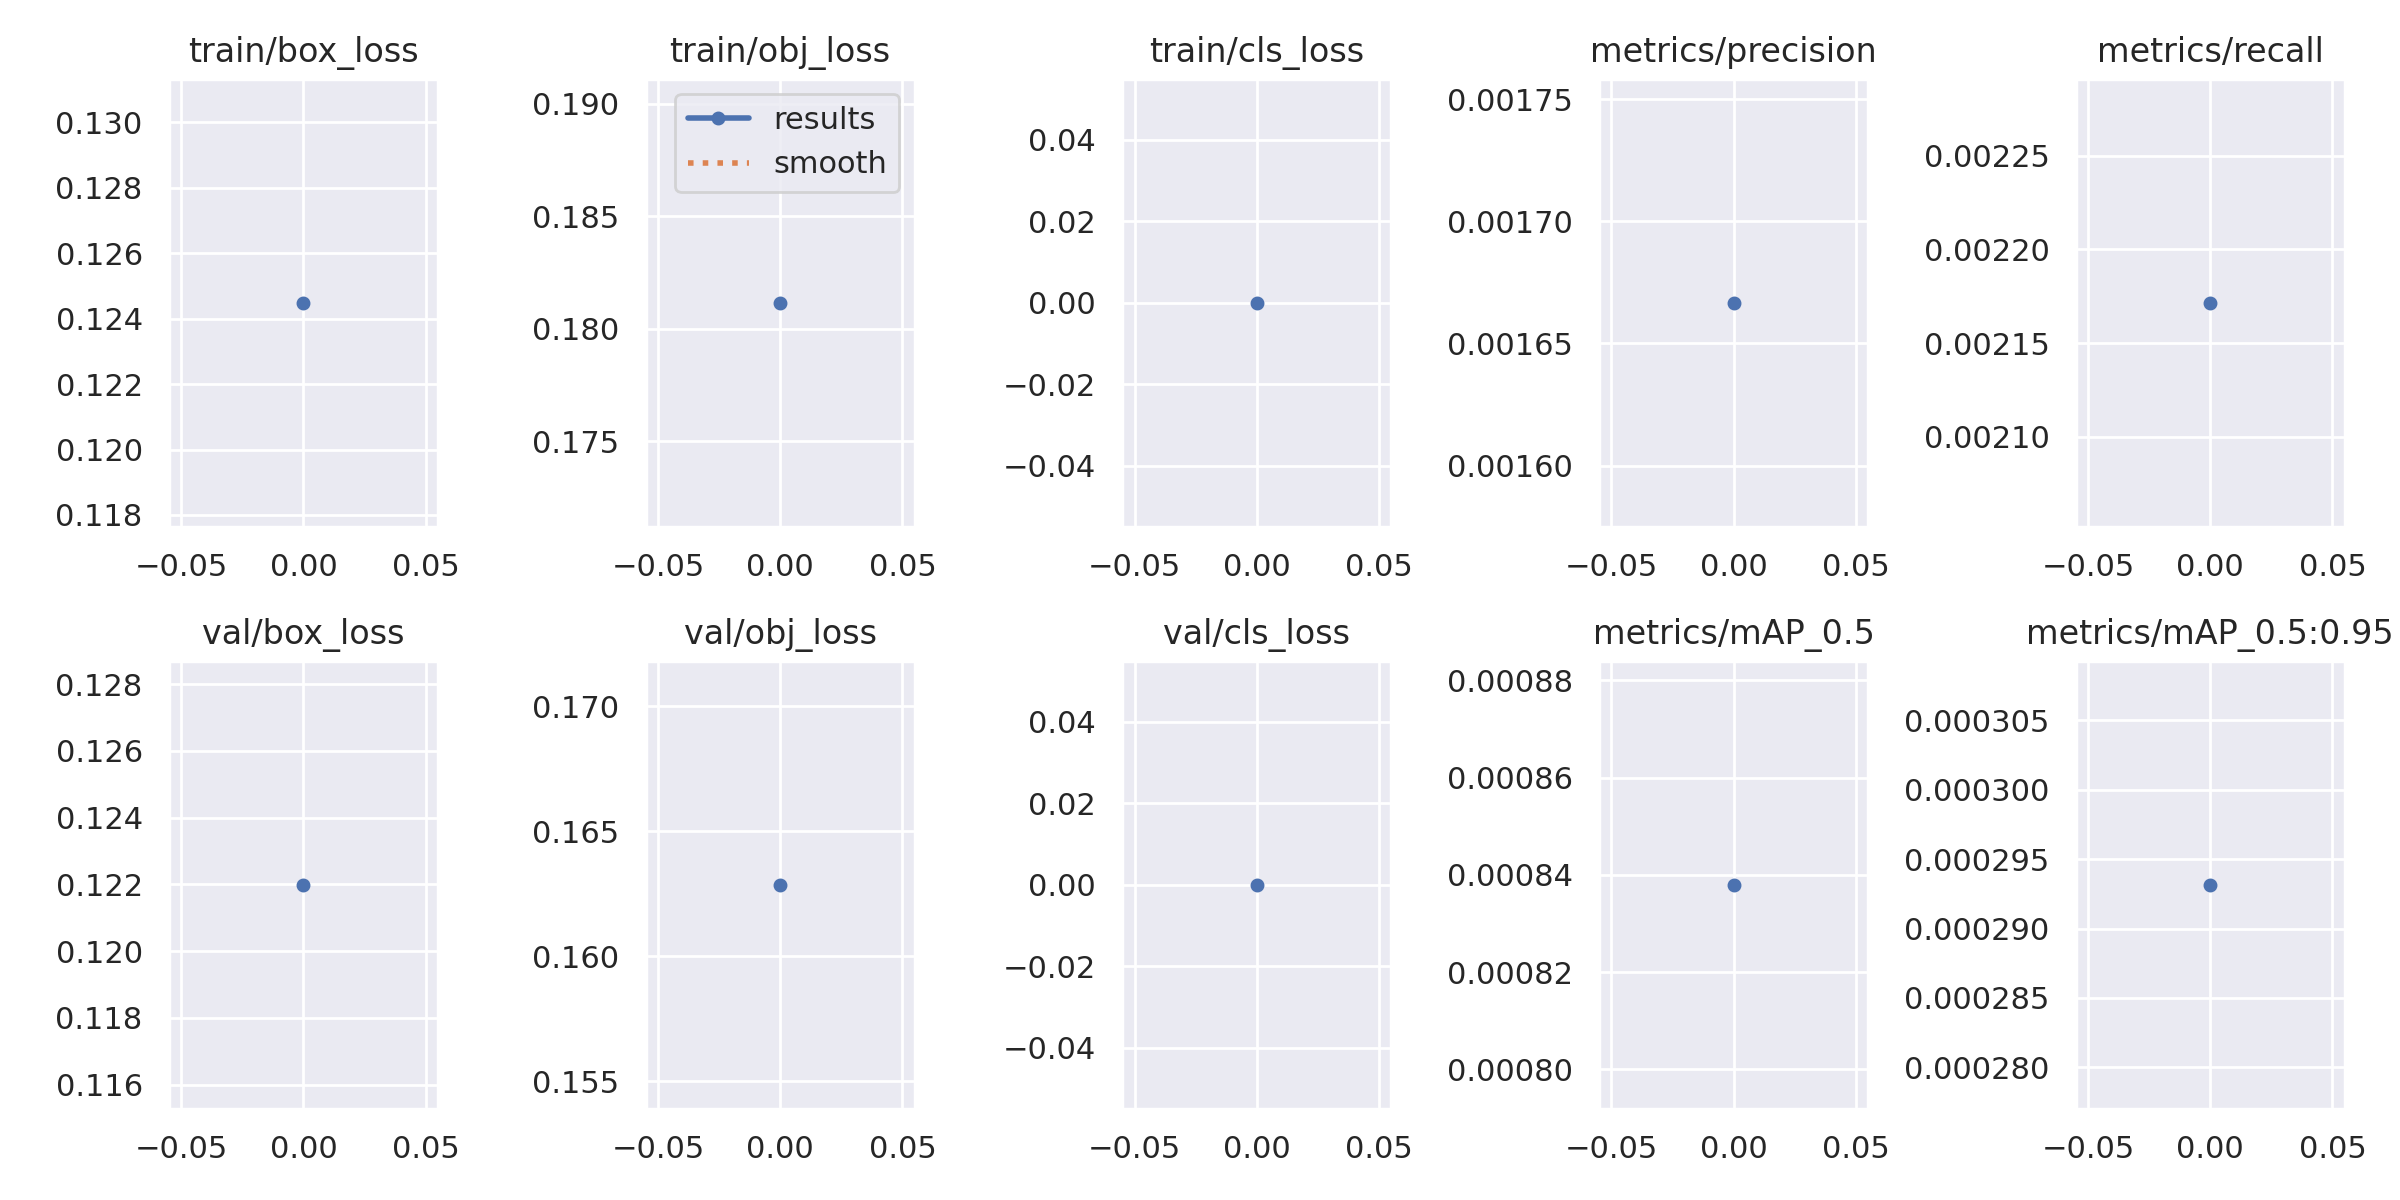

Source data for this figure (header and first rows):
epoch, train/box_loss, train/obj_loss, train/cls_loss, metrics/precision, metrics/recall, metrics/mAP_0.5, metrics/mAP_0.5:0.95, val/box_loss, val/obj_loss, val/cls_loss, x/lr0, x/lr1, x/lr2
0, 0.1245, 0.1812, 0, 0.001667, 0.002172, 0.000838, 0.0002932, 0.122, 0.1629, 0, 0.0955, 0.0005, 0.0005
